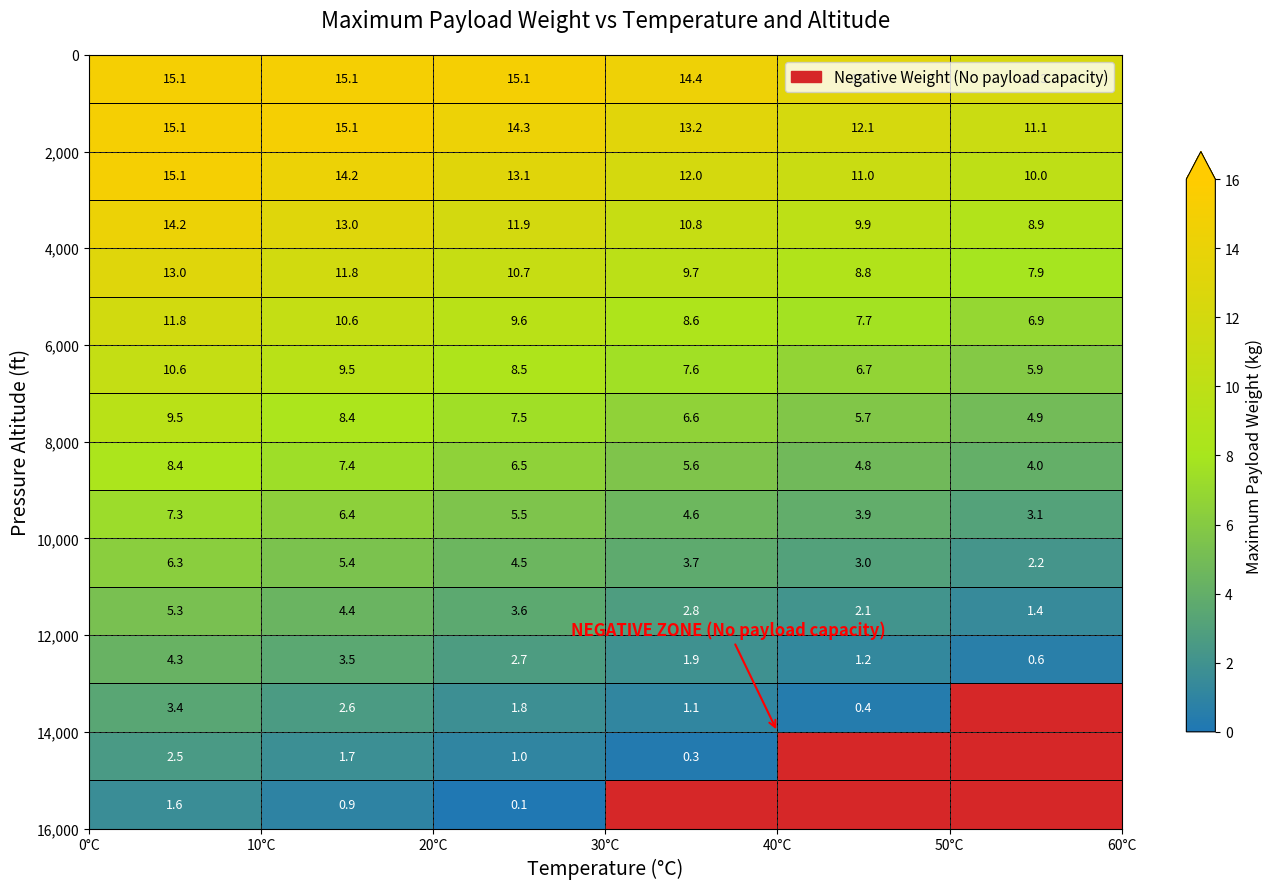

Here is the Python script that generated this plot:
import matplotlib.pyplot as plt
import numpy as np
import matplotlib as mpl
from matplotlib.colors import LinearSegmentedColormap

# Data preparation from the image
temperatures = [0, 10, 20, 30, 40, 50]  # Temperature (°C)
altitudes = [0, 1000, 2000, 3000, 4000, 5000, 6000, 7000, 8000,
             9000, 10000, 11000, 12000, 13000, 14000, 15000]  # Altitude (ft)

# Maximum Gross Weight data (kg) from the image
weight_data = np.array([
    [15.1, 15.1, 15.1, 14.4, 13.3, 12.3],
    [15.1, 15.1, 14.3, 13.2, 12.1, 11.1],
    [15.1, 14.2, 13.1, 12.0, 11.0, 10.0],
    [14.2, 13.0, 11.9, 10.8, 9.9, 8.9],
    [13.0, 11.8, 10.7, 9.7, 8.8, 7.9],
    [11.8, 10.6, 9.6, 8.6, 7.7, 6.9],
    [10.6, 9.5, 8.5, 7.6, 6.7, 5.9],
    [9.5, 8.4, 7.5, 6.6, 5.7, 4.9],
    [8.4, 7.4, 6.5, 5.6, 4.8, 4.0],
    [7.3, 6.4, 5.5, 4.6, 3.9, 3.1],
    [6.3, 5.4, 4.5, 3.7, 3.0, 2.2],
    [5.3, 4.4, 3.6, 2.8, 2.1, 1.4],
    [4.3, 3.5, 2.7, 1.9, 1.2, 0.6],
    [3.4, 2.6, 1.8, 1.1, 0.4, -0.2],
    [2.5, 1.7, 1.0, 0.3, -0.4, -1.0],
    [1.6, 0.9, 0.1, -0.5, -1.1, -1.7]
])

# Create meshgrid boundaries
T_bound = np.arange(0, 61, 10)  # Temperature boundaries 0-60°C
A_bound = np.arange(0, 16001, 1000)  # Altitude boundaries 0-16000 ft
T_mesh, A_mesh = np.meshgrid(T_bound, A_bound)

# Create custom colormap: blue-yellow for positives, red for negatives
colors = ["#1f77b4", "#a8e61d", "#ffcc00"]  # blue -> green -> yellow
pos_cmap = LinearSegmentedColormap.from_list("positive", colors)
neg_cmap = LinearSegmentedColormap.from_list("negative", ["#d62728", "#d62728"])  # solid red

# Normalize data separately for positive and negative regions
positive_mask = weight_data >= 0
negative_mask = weight_data < 0

# Create a new array with masked negative values
masked_data = np.where(negative_mask, np.nan, weight_data)

# Create figure
plt.figure(figsize=(14, 9))

# Plot positive values with color gradient
pos_plot = plt.pcolormesh(T_mesh, A_mesh, masked_data,
                          cmap=pos_cmap,
                          vmin=0, vmax=16,
                          shading='flat',
                          edgecolor='black',
                          linewidth=0.5)

# Plot negative values in red
plt.pcolormesh(T_mesh, A_mesh, np.where(negative_mask, -1, np.nan),  # set all negatives to same value
               cmap=neg_cmap,
               vmin=-2, vmax=0,
               shading='flat',
               edgecolor='black',
               linewidth=0.5)

# Add colorbar for positive values
cbar = plt.colorbar(pos_plot, shrink=0.75, extend='max')
cbar.set_label('Maximum Payload Weight (kg)', fontsize=12)
cbar.ax.tick_params(labelsize=10)

# Add text annotations only for positive values
for i in range(len(altitudes)):
    for j in range(len(temperatures)):
        val = weight_data[i, j]
        # Only add text if value is non-negative
        if val >= 0:
            # Position at cell centers
            x_pos = temperatures[j] + 5
            y_pos = altitudes[i] + 500

            # Choose text color for contrast
            text_color = 'white' if val < 3 else 'black'

            plt.text(x_pos, y_pos, f'{val:.1f}',
                     ha='center', va='center',
                     fontsize=9, color=text_color)

# Add negative zone indicator
plt.annotate('NEGATIVE ZONE (No payload capacity)',
             xy=(40, 14000),
             xytext=(28, 12000),
             arrowprops=dict(arrowstyle="->", color='red', linewidth=1.5),
             fontsize=12, color='red', weight='bold')

# Format graph
plt.title('Maximum Payload Weight vs Temperature and Altitude', fontsize=16, pad=20)
plt.xlabel('Temperature (°C)', fontsize=14)
plt.ylabel('Pressure Altitude (ft)', fontsize=14)

# Set ticks at correct positions
plt.xticks(T_bound, labels=[f'{t}°C' for t in T_bound])
plt.yticks(A_bound[::2], labels=[f'{a:,}' for a in A_bound[::2]])

# Add grid for better readability
plt.grid(True, color='gray', linestyle='--', alpha=0.3)

# Invert y-axis for altitude representation
plt.gca().invert_yaxis()

# Add legend for negative zone
red_patch = mpl.patches.Patch(color='#d62728', label='Negative Weight (No payload capacity)')
plt.legend(handles=[red_patch], loc='upper right', fontsize=11)

plt.tight_layout()
plt.savefig('gross_weight_heatmap_with_negatives.png', dpi=300, bbox_inches='tight')
plt.show()